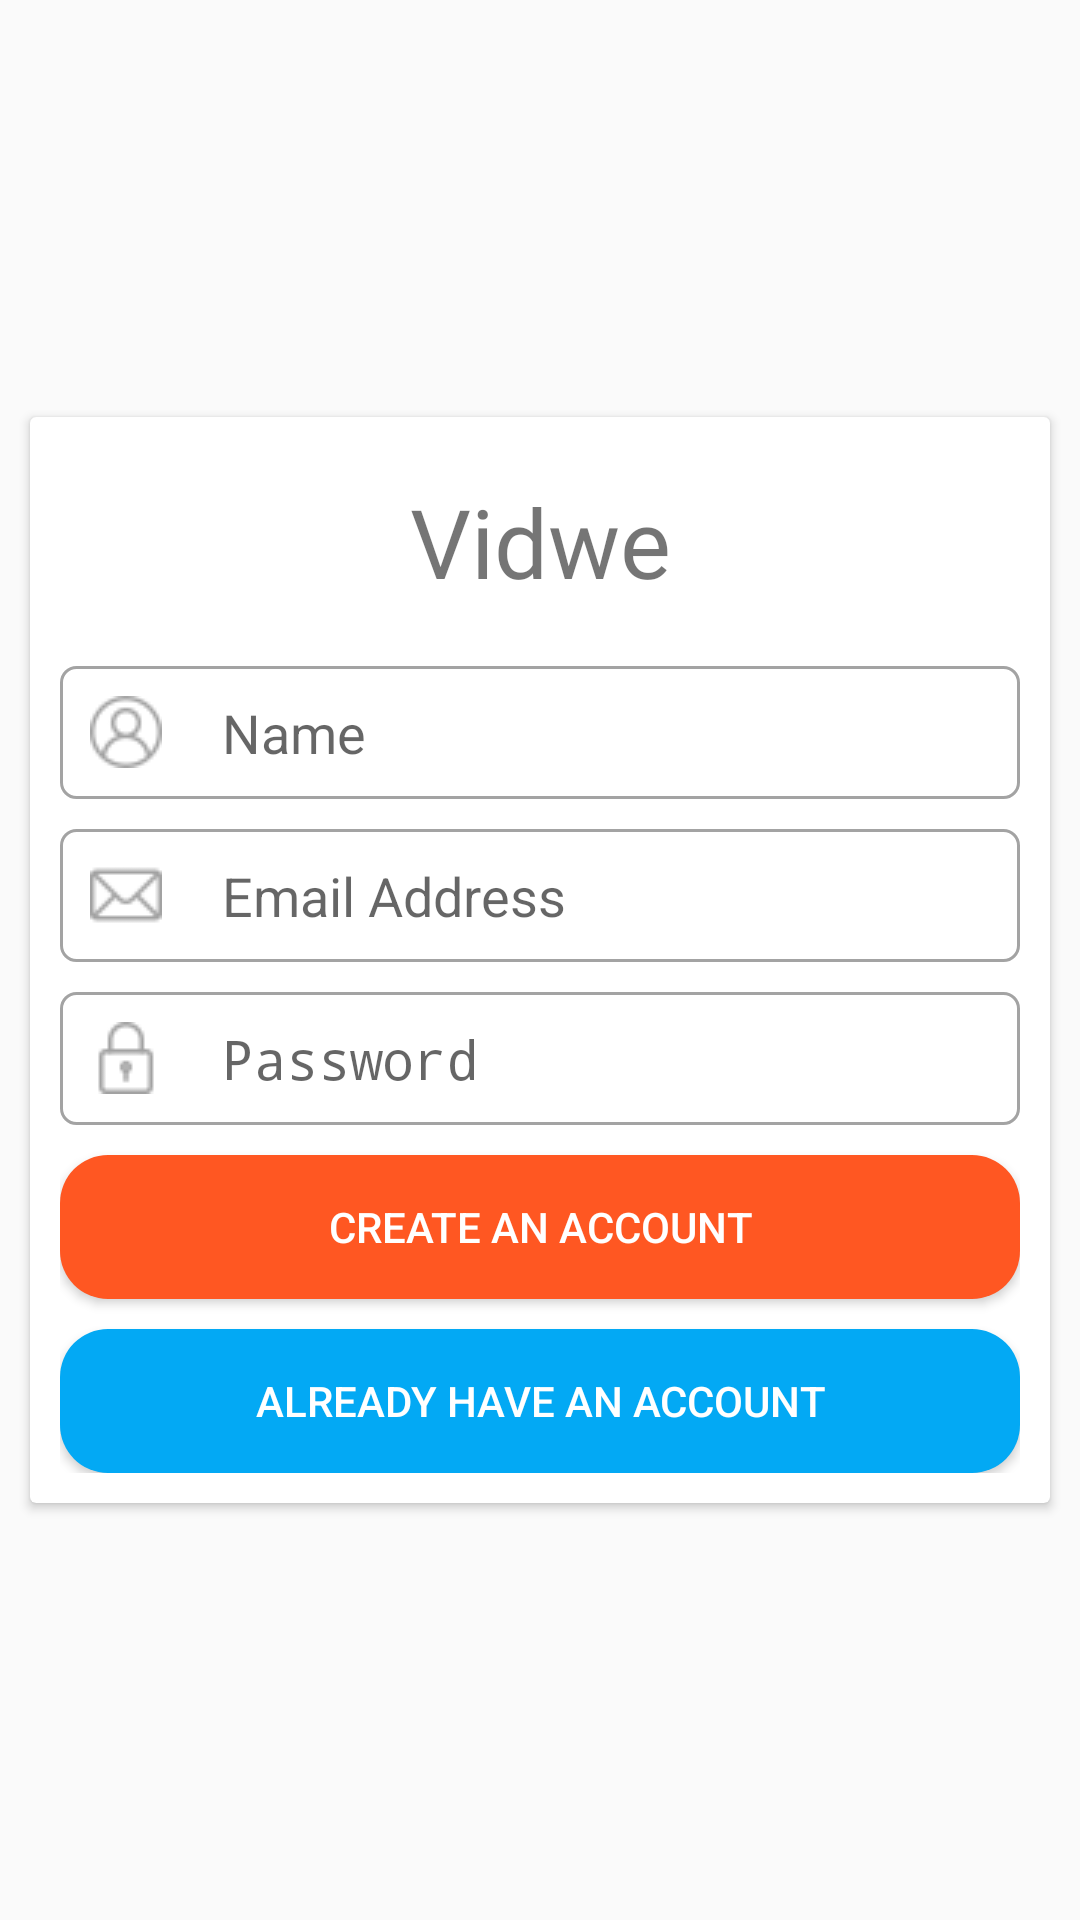

Produce the Android XML layout that renders to this screen, including the resource entries it uses.
<!-- AndroidManifest.xml: application theme Theme.Vidus -->
<!-- res/layout/activity_signup.xml -->
<?xml version="1.0" encoding="utf-8"?>
<androidx.constraintlayout.widget.ConstraintLayout xmlns:android="http://schemas.android.com/apk/res/android"
    xmlns:app="http://schemas.android.com/apk/res-auto"
    xmlns:tools="http://schemas.android.com/tools"
    android:layout_width="match_parent"
    android:layout_height="match_parent"
    android:background="@color/blue"
    tools:context=".SignupActivity">

    <androidx.cardview.widget.CardView
        android:layout_width="match_parent"
        android:layout_height="wrap_content"
        android:layout_marginLeft="10dp"
        android:layout_marginRight="10dp"
        app:layout_constraintBottom_toBottomOf="parent"
        app:layout_constraintEnd_toEndOf="parent"
        app:layout_constraintStart_toStartOf="parent"
        app:layout_constraintTop_toTopOf="parent">

        <LinearLayout
            android:layout_width="match_parent"
            android:layout_height="match_parent"
            android:layout_margin="10dp"
            android:orientation="vertical">

            <ImageView
                android:id="@+id/imageView2"
                android:layout_width="match_parent"
                android:layout_height="wrap_content"
                android:layout_marginBottom="10dp"
                app:srcCompat="@drawable/video1" />

            <TextView
                android:id="@+id/textView"
                android:layout_width="match_parent"
                android:layout_height="wrap_content"
                android:layout_marginBottom="20dp"
                android:fontFamily="@font/baloo_bhai"
                android:gravity="center"
                android:text="Vidwe"
                android:textSize="32sp" />

            <EditText
                android:id="@+id/nameBox"
                android:layout_width="match_parent"
                android:layout_height="wrap_content"
                android:layout_marginBottom="10dp"
                android:background="@drawable/textbox"
                android:drawableLeft="@drawable/user"
                android:drawablePadding="20dp"
                android:ems="10"
                android:hint="Name"
                android:inputType="textPersonName"
                android:padding="10dp" />

            <EditText
                android:id="@+id/emailBox"
                android:layout_width="match_parent"
                android:layout_height="wrap_content"
                android:background="@drawable/textbox"
                android:drawableLeft="@drawable/mail2"
                android:drawablePadding="20dp"
                android:ems="10"
                android:hint="Email Address"
                android:inputType="textEmailAddress"
                android:padding="10dp" />

            <EditText
                android:id="@+id/passwordBox"
                android:layout_width="match_parent"
                android:layout_height="wrap_content"
                android:layout_marginTop="10dp"
                android:background="@drawable/textbox"
                android:drawableLeft="@drawable/password1"
                android:drawablePadding="20dp"
                android:ems="10"
                android:hint="Password"
                android:inputType="textPassword"
                android:padding="10dp" />

            <Button
                android:id="@+id/createBtn"
                android:layout_width="match_parent"
                android:layout_height="wrap_content"
                android:layout_marginTop="10dp"
                android:background="@drawable/button_style2"
                android:onClick="registerUser"
                android:text="Create An Account"
                android:textColor="#FFFFFF" />

            <Button
                android:id="@+id/loginbtn"
                android:layout_width="match_parent"
                android:layout_height="wrap_content"
                android:layout_marginTop="10dp"
                android:background="@drawable/button_style"
                android:text="Already have an account"
                android:textColor="#FFFFFF" />

        </LinearLayout>
    </androidx.cardview.widget.CardView>
</androidx.constraintlayout.widget.ConstraintLayout>
<!-- resources referenced by this layout -->
<resources>
  <!-- drawable button_style (drawable) -->
  <?xml version="1.0" encoding="utf-8"?>
  <shape xmlns:android="http://schemas.android.com/apk/res/android">
  <solid android:color="#03A9F4"/>
  <corners android:radius="16dp"/>
  </shape>
  <!-- drawable button_style2 (drawable) -->
  <?xml version="1.0" encoding="utf-8"?>
  <shape xmlns:android="http://schemas.android.com/apk/res/android">
  <solid android:color="#FF5722"/>
  <corners android:radius="16dp"/>
  </shape>
  <!-- drawable mail2: png bitmap (drawable, 965 bytes) -->
  <!-- drawable password1: png bitmap (drawable, 833 bytes) -->
  <!-- drawable textbox (drawable) -->
  <?xml version="1.0" encoding="utf-8"?>
  <shape xmlns:android="http://schemas.android.com/apk/res/android">
      <stroke android:color="#A3A3A3" android:width="1dp"
  />
      <corners android:radius="5dp"/>
  </shape>
  <!-- drawable user: png bitmap (drawable, 1474 bytes) -->
  <!-- drawable video1: png bitmap (drawable, 4143 bytes) -->
  <style name="Theme.Vidus" parent="Theme.AppCompat.DayNight.DarkActionBar">
          
          <item name="colorPrimary">@color/purple_500</item>
          <item name="colorPrimaryVariant">@color/purple_700</item>
          <item name="colorOnPrimary">@color/white</item>
          
          <item name="colorSecondary">@color/teal_200</item>
          <item name="colorSecondaryVariant">@color/teal_700</item>
          <item name="colorOnSecondary">@color/black</item>
          
          <item name="android:statusBarColor" tools:targetApi="l">?attr/colorPrimaryVariant</item>
          
      </style>
  <!-- not gathered from this repository: default colours our renderer supplied (Android Studio template values) -->
  <color name="purple_500">#FF6200EE</color>
  <color name="purple_700">#FF3700B3</color>
  <color name="teal_200">#FF03DAC5</color>
  <color name="teal_700">#FF018786</color>
  <color name="black">#FF000000</color>
  <color name="white">#FFFFFFFF</color>
</resources>
